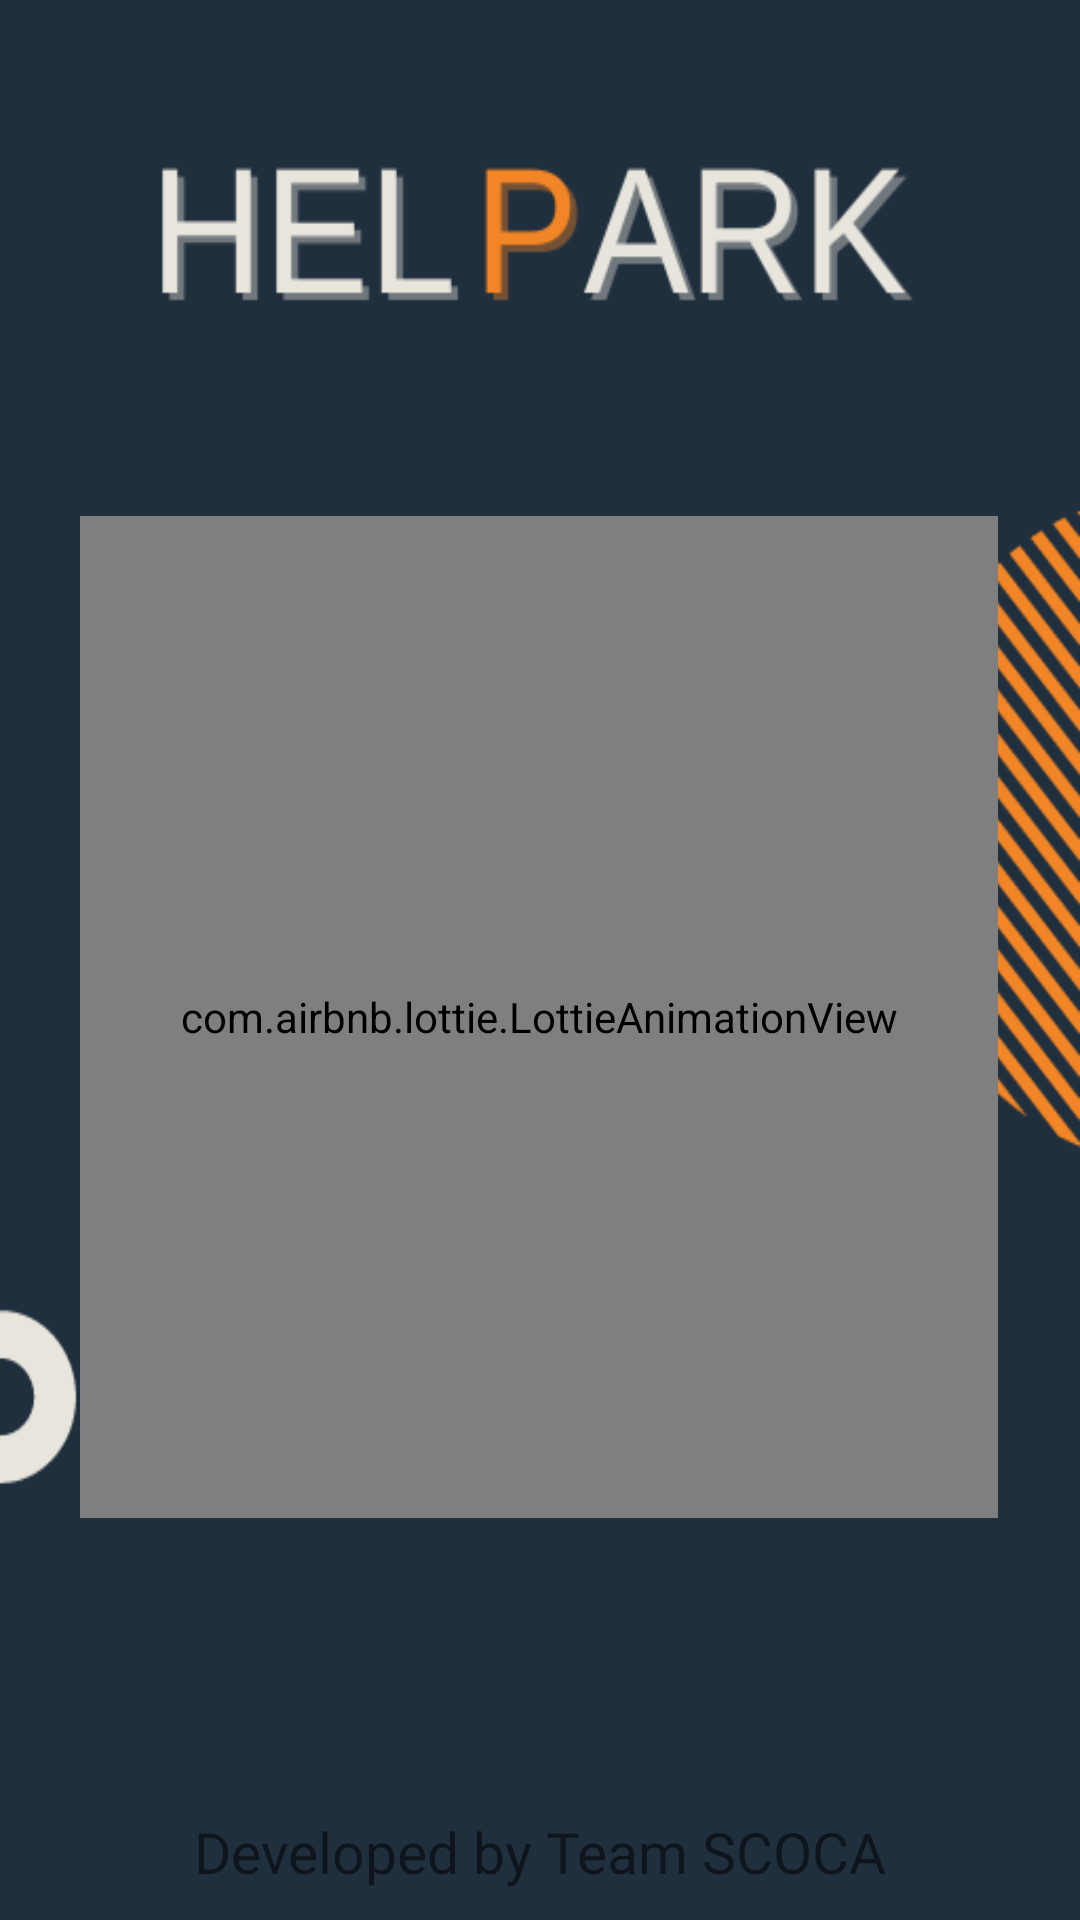

Reconstruct the res/layout file that produces this screen, plus the resources it refers to.
<!-- AndroidManifest.xml: application theme Theme.Helpark -->
<!-- res/layout/fragment_splash_screen.xml -->
<?xml version="1.0" encoding="utf-8"?>
<androidx.constraintlayout.widget.ConstraintLayout xmlns:android="http://schemas.android.com/apk/res/android"
    xmlns:tools="http://schemas.android.com/tools"
    android:layout_width="match_parent"
    android:layout_height="match_parent"
    xmlns:app="http://schemas.android.com/apk/res-auto"
    android:background="@drawable/bg_app"
    tools:context=".ui.splash.SplashScreenFragment">


    <com.airbnb.lottie.LottieAnimationView
        android:id="@+id/splashAnimation"
        android:layout_width="306dp"
        android:layout_height="334dp"
        android:layout_marginStart="15dp"
        android:layout_marginTop="100dp"
        app:layout_constraintBottom_toBottomOf="parent"
        app:layout_constraintEnd_toEndOf="parent"
        app:layout_constraintHorizontal_bias="0.3"
        app:layout_constraintStart_toStartOf="parent"
        app:layout_constraintTop_toTopOf="parent"
        app:layout_constraintVertical_bias="0.349"
        app:lottie_autoPlay="true"
        app:lottie_fileName="anim/park_splash.json"
        app:lottie_loop="true" />

    <TextView
        android:layout_width="wrap_content"
        android:layout_height="wrap_content"
        android:text="Developed by Team SCOCA"
        android:layout_marginBottom="10dp"
        android:fontFamily="@font/quicksand"
        android:textSize="19sp"
        android:textColor="@color/carrot_orange"
        app:layout_constraintBottom_toBottomOf="parent"
        app:layout_constraintStart_toStartOf="parent"
        app:layout_constraintEnd_toEndOf="parent"/>
</androidx.constraintlayout.widget.ConstraintLayout>
<!-- resources referenced by this layout -->
<resources>
  <!-- drawable bg_app: png bitmap (drawable, 20874 bytes) -->
  <style name="Theme.Helpark" parent="Theme.MaterialComponents.DayNight.DarkActionBar">
          
          <item name="colorPrimary">@color/gable_green</item>
          <item name="colorPrimaryVariant">@color/gable_green</item>
          <item name="colorOnPrimary">@color/white</item>
          
          <item name="colorSecondary">@color/teal_200</item>
          <item name="colorSecondaryVariant">@color/teal_700</item>
          <item name="colorOnSecondary">@color/black</item>
          
          <item name="android:statusBarColor" tools:targetApi="l">?attr/colorPrimaryVariant</item>
          
      </style>
  <!-- not gathered from this repository: default colours our renderer supplied (Android Studio template values) -->
  <color name="teal_200">#FF03DAC5</color>
  <color name="teal_700">#FF018786</color>
  <color name="black">#FF000000</color>
  <color name="white">#FFFFFFFF</color>
</resources>
